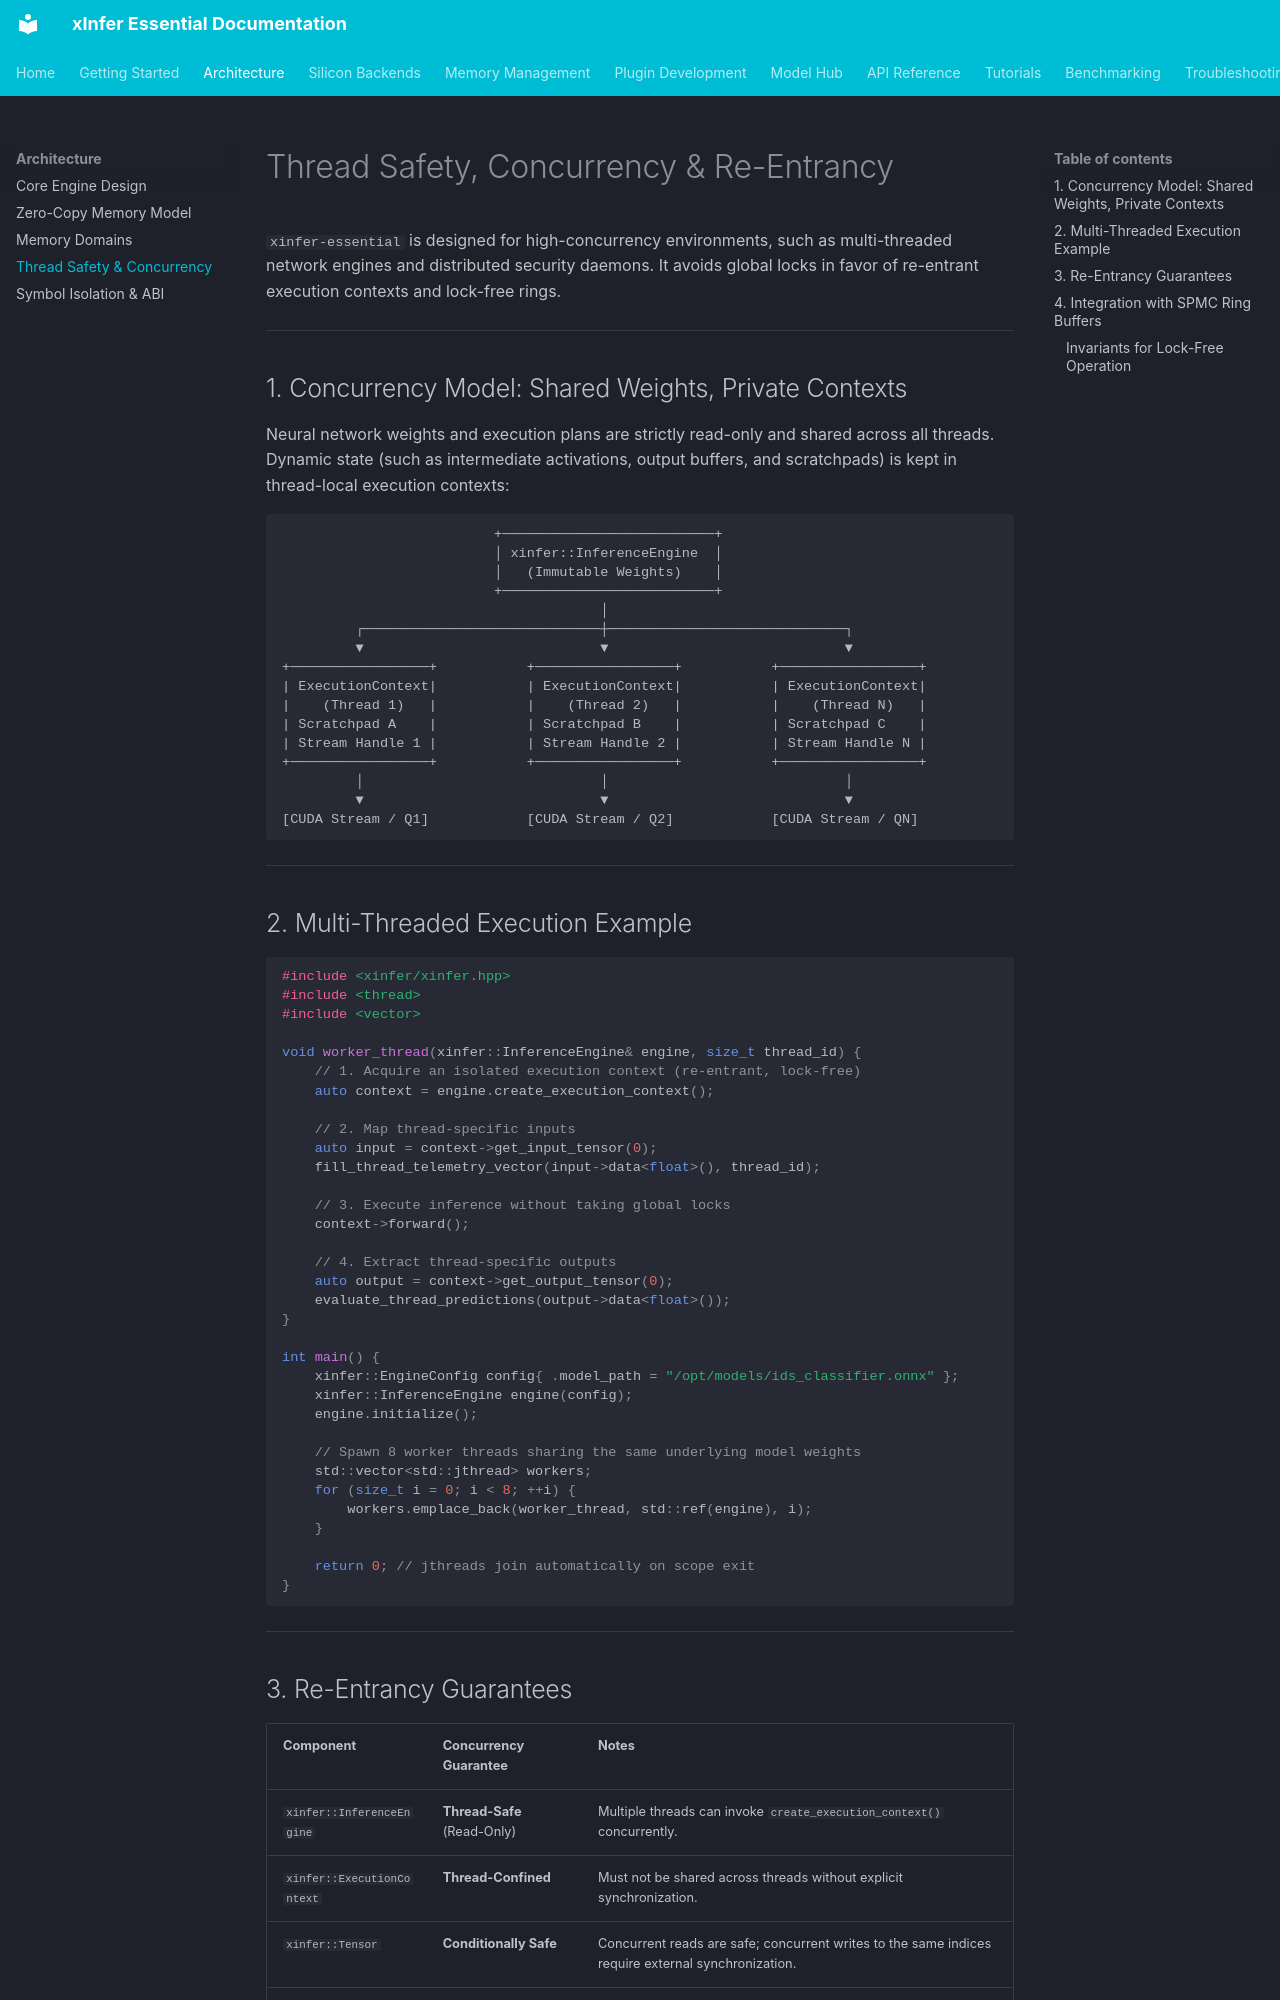

repository: kamisaberi/xinfer-essential · page: architecture/thread-safety-concurrency/index.html · generator: mkdocs

# Thread Safety, Concurrency & Re-Entrancy

`xinfer-essential` is designed for high-concurrency environments, such as multi-threaded network engines and distributed security daemons. It avoids global locks in favor of re-entrant execution contexts and lock-free rings.

---

## 1. Concurrency Model: Shared Weights, Private Contexts

Neural network weights and execution plans are strictly read-only and shared across all threads. Dynamic state (such as intermediate activations, output buffers, and scratchpads) is kept in thread-local execution contexts:

```text
                          +──────────────────────────+
                          │ xinfer::InferenceEngine  │
                          │   (Immutable Weights)    │
                          +──────────────────────────+
                                       │
         ┌─────────────────────────────┼─────────────────────────────┐
         ▼                             ▼                             ▼
+─────────────────+           +─────────────────+           +─────────────────+
| ExecutionContext|           | ExecutionContext|           | ExecutionContext|
|    (Thread 1)   |           |    (Thread 2)   |           |    (Thread N)   |
| Scratchpad A    |           | Scratchpad B    |           | Scratchpad C    |
| Stream Handle 1 |           | Stream Handle 2 |           | Stream Handle N |
+─────────────────+           +─────────────────+           +─────────────────+
         │                             │                             │
         ▼                             ▼                             ▼
[CUDA Stream / Q1]            [CUDA Stream / Q2]            [CUDA Stream / QN]
```

---

## 2. Multi-Threaded Execution Example

```cpp
#include <xinfer/xinfer.hpp>
#include <thread>
#include <vector>

void worker_thread(xinfer::InferenceEngine& engine, size_t thread_id) {
    // 1. Acquire an isolated execution context (re-entrant, lock-free)
    auto context = engine.create_execution_context();

    // 2. Map thread-specific inputs
    auto input = context->get_input_tensor(0);
    fill_thread_telemetry_vector(input->data<float>(), thread_id);

    // 3. Execute inference without taking global locks
    context->forward();

    // 4. Extract thread-specific outputs
    auto output = context->get_output_tensor(0);
    evaluate_thread_predictions(output->data<float>());
}

int main() {
    xinfer::EngineConfig config{ .model_path = "/opt/models/ids_classifier.onnx" };
    xinfer::InferenceEngine engine(config);
    engine.initialize();

    // Spawn 8 worker threads sharing the same underlying model weights
    std::vector<std::jthread> workers;
    for (size_t i = 0; i < 8; ++i) {
        workers.emplace_back(worker_thread, std::ref(engine), i);
    }

    return 0; // jthreads join automatically on scope exit
}
```

---
